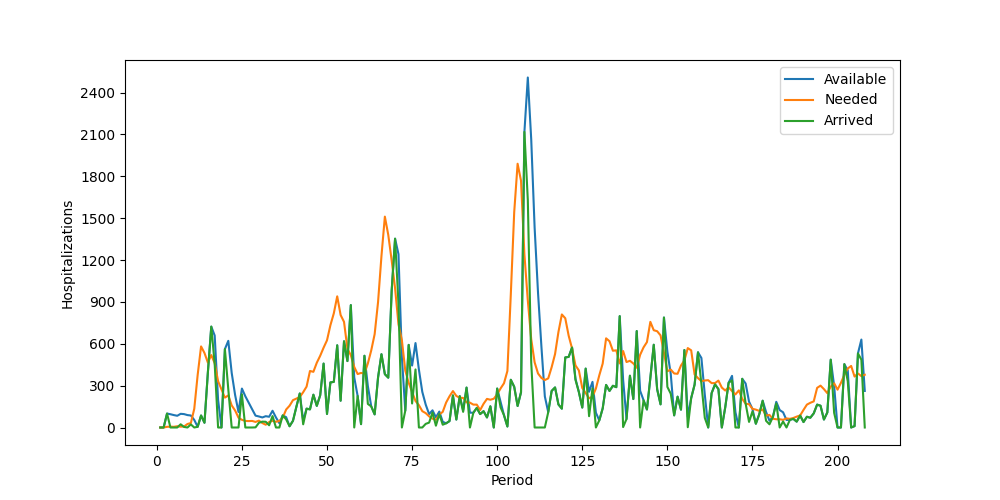

Values plotted in this chart, from the file beside it:
Period, Inventory, Arrived, Available, Needed, Succeeded, Failed, Lost
1, 0, 0, 0, 0, 0, 0, 0
2, 0, 0, 0, 0, 0, 0, 0
3, 0, 100, 100, 5, 5, 0, 0
4, 95, 0, 95, 6, 6, 0, 0
5, 89, 0, 89, 5, 5, 0, 0
6, 84, 0, 84, 9, 9, 0, 0
7, 75, 23, 98, 6, 6, 0, 0
8, 92, 4, 96, 7, 7, 0, 0
9, 89, 0, 89, 25, 25, 0, 0
10, 64, 22, 86, 32, 32, 0, 0
11, 54, 0, 54, 134, 54, 80, 0
12, 0, 5, 5, 377, 5, 372, 0
13, 0, 86, 86, 581, 86, 495, 0
14, 0, 34, 34, 534, 34, 500, 0
15, 0, 395, 395, 465, 395, 70, 0
16, 0, 723, 723, 519, 519, 0, 0
17, 204, 455, 659, 461, 461, 0, 0
18, 198, 0, 198, 332, 198, 134, 0
19, 0, 0, 0, 274, 0, 274, 0
20, 0, 562, 562, 214, 214, 0, 0
21, 348, 273, 621, 230, 230, 0, 0
22, 391, 0, 391, 158, 158, 0, 0
23, 233, 0, 233, 122, 122, 0, 0
24, 111, 0, 111, 70, 70, 0, 0
25, 41, 238, 279, 55, 55, 0, 0
26, 224, 0, 224, 47, 47, 0, 0
27, 177, 0, 177, 46, 46, 0, 0
28, 131, 0, 131, 47, 47, 0, 0
29, 84, 1, 85, 40, 40, 0, 0
30, 45, 34, 79, 49, 49, 0, 0
31, 30, 42, 72, 32, 32, 0, 0
32, 40, 41, 81, 20, 20, 0, 0
33, 61, 16, 77, 39, 39, 0, 0
34, 38, 82, 120, 48, 48, 0, 0
35, 72, 0, 72, 41, 41, 0, 0
36, 31, 0, 31, 47, 31, 16, 0
37, 0, 87, 87, 71, 71, 0, 0
38, 16, 58, 74, 129, 74, 55, 0
39, 0, 9, 9, 156, 9, 147, 0
40, 0, 48, 48, 196, 48, 148, 0
41, 0, 148, 148, 207, 148, 59, 0
42, 0, 244, 244, 218, 218, 0, 0
43, 26, 23, 49, 253, 49, 204, 0
44, 0, 135, 135, 293, 135, 158, 0
45, 0, 130, 130, 405, 130, 275, 0
46, 0, 235, 235, 399, 235, 164, 0
47, 0, 155, 155, 464, 155, 309, 0
48, 0, 231, 231, 514, 231, 283, 0
49, 0, 458, 458, 572, 458, 114, 0
50, 0, 97, 97, 625, 97, 528, 0
51, 0, 323, 323, 733, 323, 410, 0
52, 0, 327, 327, 818, 327, 491, 0
53, 0, 589, 589, 940, 589, 351, 0
54, 0, 192, 192, 806, 192, 614, 0
55, 0, 618, 618, 757, 618, 139, 0
56, 0, 476, 476, 565, 476, 89, 0
57, 0, 877, 877, 518, 518, 0, 0
58, 359, 0, 359, 434, 359, 75, 0
59, 0, 226, 226, 383, 226, 157, 0
60, 0, 24, 24, 391, 24, 367, 0
... 148 more rows
